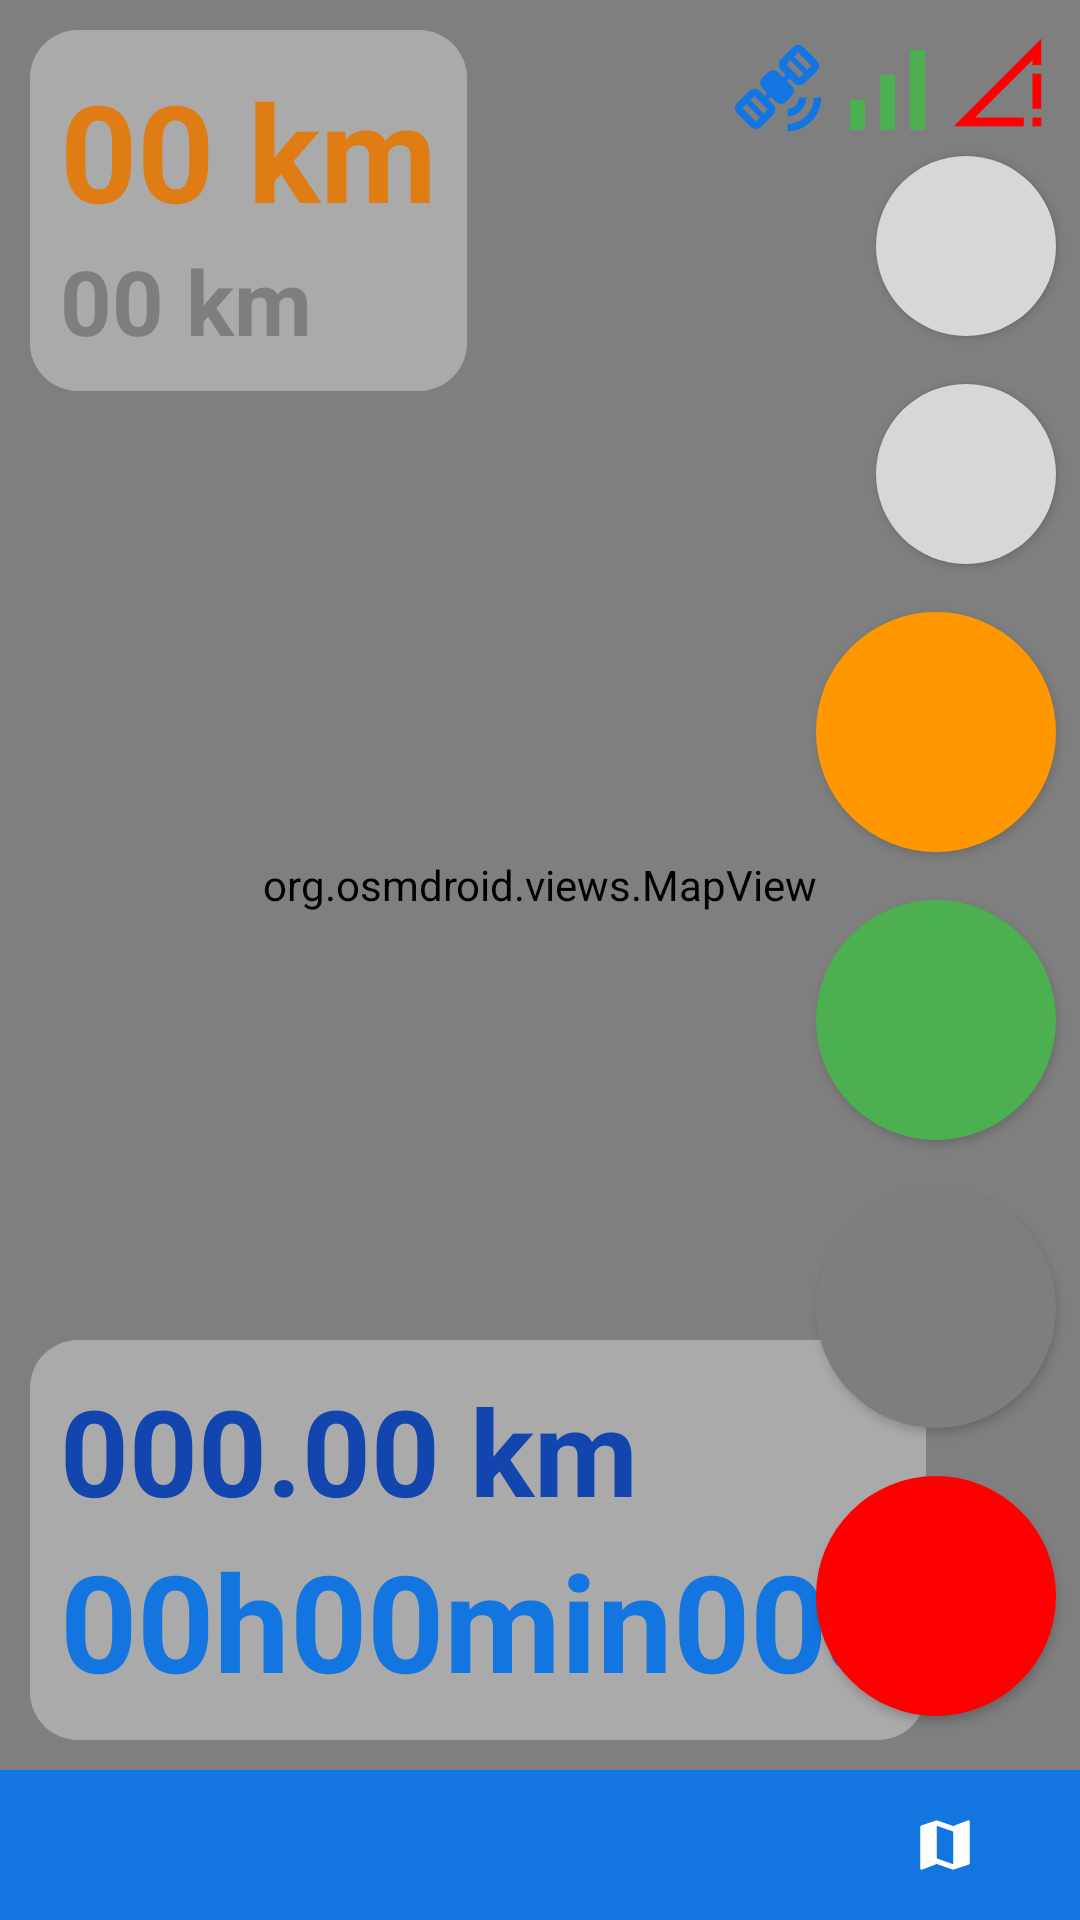

Reconstruct the res/layout file that produces this screen, plus the resources it refers to.
<!-- AndroidManifest.xml: application theme Theme.Wheely -->
<!-- res/layout/track_recording.xml -->
<?xml version="1.0" encoding="utf-8"?>
<androidx.constraintlayout.widget.ConstraintLayout xmlns:android="http://schemas.android.com/apk/res/android"
    xmlns:app="http://schemas.android.com/apk/res-auto"
    xmlns:tools="http://schemas.android.com/tools"
    android:layout_width="match_parent"
    android:layout_height="match_parent">

    <org.osmdroid.views.MapView
        android:id="@+id/mapView"
        android:layout_width="match_parent"
        android:layout_height="0dp"
        app:layout_constraintBottom_toTopOf="@+id/bottomNavigation"
        app:layout_constraintTop_toTopOf="parent"
        tools:layout_editor_absoluteX="0dp" />

    
    <LinearLayout
        android:id="@+id/accuracyStateContainer"
        android:layout_width="wrap_content"
        android:layout_height="wrap_content"
        android:orientation="horizontal"
        android:gravity="end"
        android:paddingTop="10dp"
        android:paddingEnd="10dp"
        app:layout_constraintTop_toTopOf="parent    "
        app:layout_constraintEnd_toEndOf="parent"
        app:layout_constraintHorizontal_chainStyle="spread">

        <ImageView
            android:id="@+id/satellite_symbol"
            android:layout_width="30dp"
            android:layout_height="30dp"
            android:layout_gravity="center"
            android:src="@drawable/ic_satellite"
            app:tint="@color/colorPrimary" />
        <ImageView
            android:id="@+id/satellite_good"
            android:layout_width="40dp"
            android:layout_height="40dp"
            android:src="@drawable/ic_satellite_good" />
        <ImageView
            android:id="@+id/satellite_bad"
            android:layout_width="35dp"
            android:layout_height="35dp"
            android:src="@drawable/ic_satellite_bad"/>
    </LinearLayout>


    
    <LinearLayout
        android:id="@+id/topTelemetryContainer"
        android:layout_width="wrap_content"
        android:layout_height="wrap_content"
        android:orientation="vertical"
        android:gravity="start"
        android:padding="10dp"
        android:layout_margin="10dp"
        android:background="@drawable/rounded_white_bg"
        app:layout_constraintTop_toTopOf="parent    "
        app:layout_constraintStart_toStartOf="parent"
        app:layout_constraintHorizontal_chainStyle="spread">

        <TextView
            android:id="@+id/currentSpeed"
            android:layout_width="wrap_content"
            android:layout_height="wrap_content"
            android:textColor="@color/colorSecondary"
            android:textSize="45sp"
            android:textStyle="bold"
            android:text="00 km"/>
        <TextView
            android:id="@+id/aveSpeed"
            android:layout_width="wrap_content"
            android:layout_height="wrap_content"
            android:textColor="@color/grey"
            android:textSize="30sp"
            android:textStyle="bold"
            android:text="00 km"/>

    </LinearLayout>
    <LinearLayout
        android:id="@+id/bottomTelemetryContainer"
        android:layout_width="wrap_content"
        android:layout_height="wrap_content"
        android:orientation="vertical"
        android:gravity="start"
        android:padding="10dp"
        android:layout_margin="10dp"
        android:background="@drawable/rounded_white_bg"
        app:layout_constraintBottom_toTopOf="@id/bottomNavigation"
        app:layout_constraintStart_toStartOf="parent"
        app:layout_constraintHorizontal_chainStyle="spread">

        <TextView
            android:id="@+id/distance"
            android:layout_width="wrap_content"
            android:layout_height="wrap_content"
            android:textColor="@color/colorPrimaryDark"
            android:textSize="40sp"
            android:textStyle="bold"
            android:text="000.00 km"/>
        <TextView
            android:id="@+id/elapsedTime"
            android:layout_width="wrap_content"
            android:layout_height="wrap_content"
            android:textColor="@color/colorPrimary"
            android:textSize="45sp"
            android:textStyle="bold"
            android:text="00h00min00s"/>
    </LinearLayout>

    
    <LinearLayout
        android:id="@+id/buttonContainer"
        android:layout_width="wrap_content"
        android:layout_height="wrap_content"
        android:orientation="vertical"
        android:gravity="end"
        android:paddingBottom="10dp"
        app:layout_constraintBottom_toTopOf="@id/bottomNavigation"
        app:layout_constraintEnd_toEndOf="parent"
        app:layout_constraintHorizontal_chainStyle="spread">

        <Button
            android:id="@+id/buttonRestoreAndFollow"
            style="@style/TrackRecordingButtonGeneric"
            android:visibility="visible"

            android:layout_width="60dp"
            android:layout_height="60dp"

            app:icon="@drawable/ic_center"
            app:iconGravity="textStart"
            app:iconPadding="0dp"
            app:iconSize="40dp" />
        <Button
            android:id="@+id/buttonCenterAndFollow"
            style="@style/TrackRecordingButtonGeneric"
            android:visibility="visible"

            android:layout_width="60dp"
            android:layout_height="60dp"

            app:icon="@drawable/ic_focus"
            app:iconGravity="textStart"
            app:iconPadding="0dp"
            app:iconSize="40dp" />

        <Button
            android:id="@+id/buttonDiscardTrack"
            style="@style/TrackRecordingButtonGeneric"
            android:visibility="visible"

            app:backgroundTint="@color/button_discard_track_tint"
            app:rippleColor="@color/orangeRipple"

            app:icon="@drawable/ic_bin"
            app:iconGravity="textStart"
            app:iconPadding="0dp"
            app:iconSize="50dp" />
        <Button
            android:id="@+id/buttonSaveTrack"
            style="@style/TrackRecordingButtonGeneric"
            android:visibility="visible"

            app:backgroundTint="@color/button_save_track_tint"
            app:rippleColor="@color/greenRipple"

            app:icon="@drawable/ic_save"
            app:iconGravity="textStart"
            app:iconPadding="0dp"
            app:iconSize="50dp" />
        <Button
            android:id="@+id/buttonStopRec"
            style="@style/TrackRecordingButtonGeneric"
            android:visibility="visible"

            app:backgroundTint="@color/button_stop_rec_tint"
            app:rippleColor="@color/greyRipple"

            app:icon="@drawable/ic_stop_rec"
            app:iconGravity="textStart"
            app:iconPadding="0dp"
            app:iconSize="50dp" />
        <Button
            android:id="@+id/buttonStartRec"
            style="@style/TrackRecordingButtonGeneric"
            android:visibility="visible"

            app:backgroundTint="@color/button_start_rec_tint"
            app:rippleColor="@color/redRipple"

            app:icon="@drawable/ic_start_rec"
            app:iconGravity="textStart"
            app:iconPadding="0dp"
            app:iconSize="50dp" />
    </LinearLayout>




    <com.google.android.material.bottomnavigation.BottomNavigationView
        android:id="@+id/bottomNavigation"
        android:layout_width="match_parent"
        android:layout_height="50dp"
        app:itemIconSize="22dp"
        app:itemPaddingBottom="10dp"
        app:itemPaddingTop="5dp"
        app:layout_constraintBottom_toBottomOf="parent"
        app:labelVisibilityMode="unlabeled"
        app:menu="@menu/bottom_navigation_menu"
        style="@style/MyBottomNavigation"/>

</androidx.constraintlayout.widget.ConstraintLayout>
<!-- resources referenced by this layout -->
<resources>
  <color name="colorPrimary">#1375DF</color>
  <color name="colorPrimaryDark">#1245AE</color>
  <color name="colorSecondary">#df7c13</color>
  <color name="greenRipple">#388E3C</color>
  <color name="grey">#7F7D7D</color>
  <color name="greyRipple">#9E9E9E</color>
  <color name="orangeRipple">#F57C00</color>
  <color name="redRipple">#B20000</color>
  <!-- drawable ic_start_rec (drawable) -->
  <vector
      android:height="24dp"
      android:tint="?attr/colorControlNormal"
      android:viewportHeight="24"
      android:viewportWidth="24"
      android:width="24dp"
      xmlns:android="http://schemas.android.com/apk/res/android">
  
      <path
          android:fillColor="@android:color/black"
      android:pathData="M8,5v14l11,-7z"/>
  </vector>
  <!-- drawable ic_stop_rec (drawable) -->
  <vector
  android:height="24dp"
  android:tint="?attr/colorControlNormal"
  android:viewportHeight="24"
  android:viewportWidth="24"
  android:width="24dp"
  xmlns:android="http://schemas.android.com/apk/res/android">
  
  <path
      android:fillColor="@android:color/black"
      android:pathData="M6,6h12v12H6z"/>
  </vector>
  <!-- drawable rounded_white_bg (drawable) -->
  <shape xmlns:android="http://schemas.android.com/apk/res/android">
      <solid android:color="@color/semitransparentWhite" /> 
      <corners android:radius="16dp" /> 
  </shape>
  <style name="MyBottomNavigation" parent="Widget.Material3.BottomNavigationView">
          <item name="itemIconTint">@drawable/bottom_navigation_selector</item>
          <item name="backgroundTint">@color/bottomNavBackgroundColor</item>
          <item name="itemActiveIndicatorStyle">@style/MyCustomNavIndicator</item>
      </style>
  <style name="TrackRecordingButtonGeneric">
          <item name="android:layout_width">80dp</item>
          <item name="android:layout_height">80dp</item>
          <item name="android:background">@drawable/circular_button</item>
          <item name="android:layout_margin">8dp</item>
          <item name="android:maxWidth">120dp</item>
          <item name="android:maxHeight">120dp</item>
      </style>
  <style name="Theme.Wheely" parent="Base.Theme.Wheely" />
  <color name="red">#FF0000</color>
  <color name="green">#4CAF50</color>
  <color name="semitransparentWhite">#56FFFFFF</color>
  <!-- drawable bottom_navigation_selector (drawable) -->
  <?xml version="1.0" encoding="utf-8"?>
  <selector xmlns:android="http://schemas.android.com/apk/res/android">
      <item android:color="@color/colorOnPrimary" android:state_checked="true" />
      <item android:color="@color/colorOnPrimary" android:state_checked="false" />
  </selector>
  <color name="bottomNavBackgroundColor">@color/colorPrimary</color>
  <style name="MyCustomNavIndicator" parent="Widget.Material3.BottomNavigationView.ActiveIndicator">
          <item name="android:color">@color/colorPrimaryVariant</item>
      </style>
  <!-- drawable circular_button (drawable) -->
  <ripple xmlns:android="http://schemas.android.com/apk/res/android"
      android:color="?attr/colorControlHighlight">
  
      <item>
          <shape android:shape="oval">
              <solid android:color="?attr/colorButtonNormal" /> 
          </shape>
      </item>
  </ripple>
  <color name="colorOnPrimary">#FFFFFF</color>
  <color name="colorPrimaryVariant">#5FB6FF</color>
  <color name="colorSecondaryVariant">#f3ca83</color>
  <color name="colorOnSecondary">#FFFFFF</color>
  <color name="windowBackground">#FFFFFF</color>
  <color name="textColor">#000000</color>
  <style name="ToolbarStyle" parent="Theme.Material3.DayNight.NoActionBar">
          <item name="tint">@color/white</item>
          <item name="android:paddingStart">0dp</item>
          <item name="android:paddingEnd">0dp</item>
          <item name="android:textColor">@color/bottomNavInactiveColor</item>
          <item name="popupMenuBackground">@color/colorPrimaryVariant</item>
      </style>
  <color name="white">#FFFFFFFF</color>
  <color name="bottomNavInactiveColor">@color/colorOnPrimary</color>
</resources>
